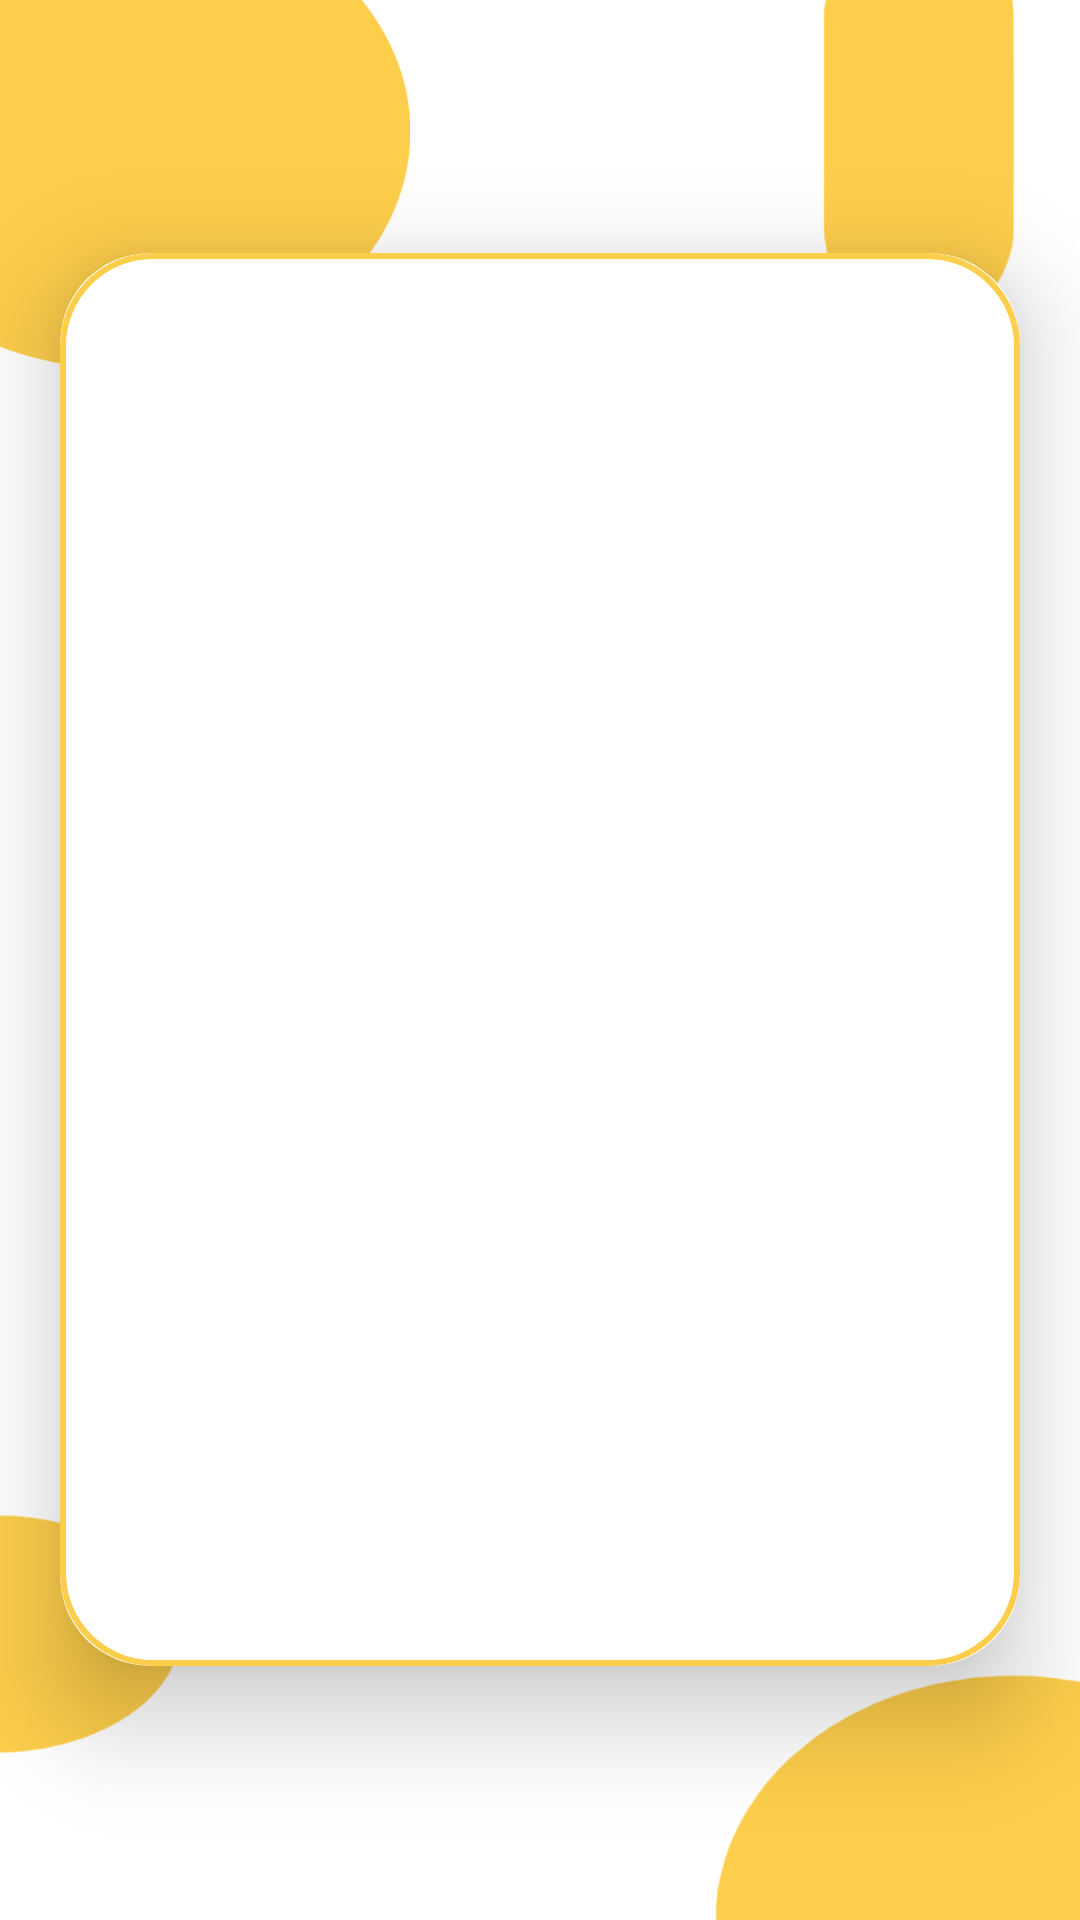

Layout XML and referenced resources for this Android screen:
<!-- AndroidManifest.xml: application theme Theme.Kursach -->
<!-- res/layout/activity_color_icon.xml -->
<?xml version="1.0" encoding="utf-8"?>
<RelativeLayout xmlns:android="http://schemas.android.com/apk/res/android"
    xmlns:app="http://schemas.android.com/apk/res-auto"
    xmlns:tools="http://schemas.android.com/tools"
    android:layout_width="match_parent"
    android:layout_height="match_parent"
    android:orientation="vertical"
    android:background="@drawable/category"
    tools:context=".activity.UploadActivity">

    <androidx.cardview.widget.CardView
        android:layout_width="match_parent"
        android:layout_height="wrap_content"
        android:layout_gravity="center"
        android:layout_centerInParent="true"
        android:layout_marginStart="20dp"
        android:layout_marginEnd="20dp"
        app:cardCornerRadius="30dp"
        app:cardElevation="20dp">

        <androidx.constraintlayout.widget.ConstraintLayout
            android:layout_width="match_parent"
            android:layout_height="471dp"
            android:layout_gravity="center_horizontal"
            android:background="@drawable/yellow_border"
            android:padding="20dp">


            <ImageView
                android:id="@+id/color1"
                android:layout_width="80dp"
                android:layout_height="80dp"
                android:layout_marginStart="10dp"
                android:layout_marginTop="15dp"
                android:clickable="true"
                android:background="@drawable/circle_shape"
                android:backgroundTint="@color/baby_pink"
                app:layout_constraintStart_toStartOf="parent"
                app:layout_constraintTop_toTopOf="parent"
                app:layout_constraintVertical_bias="0.002" />

            <ImageView
                android:id="@+id/color2"
                android:layout_width="80dp"
                android:layout_height="80dp"
                android:layout_marginStart="38dp"
                android:layout_marginTop="15dp"
                android:clickable="true"
                android:background="@drawable/circle_shape"
                android:backgroundTint="@color/light_blue"
                app:layout_constraintStart_toEndOf="@+id/color1"
                app:layout_constraintTop_toTopOf="parent"
                app:layout_constraintVertical_bias="0.002" />

            <ImageView
                android:id="@+id/color3"
                android:layout_width="80dp"
                android:layout_height="80dp"
                android:layout_marginStart="32dp"
                android:layout_marginTop="15dp"
                android:clickable="true"
                android:background="@drawable/circle_shape"
                android:backgroundTint="@color/mint_green"
                app:layout_constraintEnd_toEndOf="parent"
                app:layout_constraintHorizontal_bias="0.243"
                app:layout_constraintStart_toEndOf="@+id/color2"
                app:layout_constraintTop_toTopOf="parent"
                app:layout_constraintVertical_bias="0.002" />

            <ImageView
                android:id="@+id/color4"
                android:layout_width="80dp"
                android:layout_height="80dp"
                android:layout_marginStart="10dp"
                android:layout_marginTop="15dp"
                android:clickable="true"
                android:background="@drawable/circle_shape"
                android:backgroundTint="@color/lavender"
                app:layout_constraintStart_toStartOf="parent"
                app:layout_constraintTop_toBottomOf="@+id/color1"
                app:layout_constraintVertical_bias="0.163" />

            <ImageView
                android:id="@+id/color5"
                android:layout_width="80dp"
                android:layout_height="80dp"
                android:layout_marginStart="36dp"
                android:layout_marginTop="15dp"
                android:background="@drawable/circle_shape"
                android:backgroundTint="@color/light_yellow"
                android:clickable="true"
                app:layout_constraintStart_toEndOf="@+id/color4"
                app:layout_constraintTop_toBottomOf="@+id/color2" />

            <ImageView
                android:id="@+id/color6"
                android:layout_width="80dp"
                android:layout_height="80dp"
                android:layout_marginStart="32dp"
                android:layout_marginTop="15dp"
                android:background="@drawable/circle_shape"
                android:backgroundTint="@color/rose"
                android:clickable="true"
                app:layout_constraintEnd_toEndOf="parent"
                app:layout_constraintStart_toEndOf="@+id/color5"
                app:layout_constraintTop_toBottomOf="@+id/color3" />

            <ImageView
                android:id="@+id/color7"
                android:layout_width="80dp"
                android:layout_height="80dp"
                android:layout_marginStart="10dp"
                android:layout_marginTop="15dp"
                android:clickable="true"
                android:background="@drawable/circle_shape"
                android:backgroundTint="@color/yellow"
                app:layout_constraintTop_toBottomOf="@+id/color4"
                app:layout_constraintStart_toStartOf="parent" />

            <ImageView
                android:id="@+id/color8"
                android:layout_width="80dp"
                android:layout_height="80dp"
                android:layout_marginStart="36dp"
                android:layout_marginTop="12dp"
                android:background="@drawable/circle_shape"
                android:backgroundTint="@color/light_salmon"
                android:clickable="true"
                app:layout_constraintStart_toEndOf="@+id/color7"
                app:layout_constraintTop_toBottomOf="@+id/color5" />

            <ImageView
                android:id="@+id/color9"
                android:layout_width="80dp"
                android:layout_height="80dp"
                android:layout_marginStart="32dp"
                android:layout_marginTop="15dp"
                android:background="@drawable/circle_shape"
                android:backgroundTint="@color/cornflower_blue"
                android:clickable="true"
                app:layout_constraintEnd_toEndOf="parent"
                app:layout_constraintStart_toEndOf="@+id/color8"
                app:layout_constraintTop_toBottomOf="@+id/color6" />


        </androidx.constraintlayout.widget.ConstraintLayout>


    </androidx.cardview.widget.CardView>


</RelativeLayout>
<!-- resources referenced by this layout -->
<resources>
  <color name="baby_pink">#F4CCCC</color>
  <color name="cornflower_blue">#6495ED</color>
  <color name="lavender">#8692f7</color>
  <color name="light_blue">#ADD8E6</color>
  <color name="light_salmon">#FFA07A</color>
  <color name="light_yellow">#FBFB89</color>
  <color name="mint_green">#A1EAA1</color>
  <color name="rose">#D15268</color>
  <color name="yellow">#FDCE4B</color>
  <!-- drawable category: png bitmap (drawable, 33091 bytes) -->
  <!-- drawable yellow_border (drawable) -->
  <?xml version="1.0" encoding="utf-8"?>
  <shape xmlns:android="http://schemas.android.com/apk/res/android">
      <stroke
          android:width="2dp"
          android:color="#FDCE4B"/>
      <corners
          android:radius="30dp"/>
  </shape>
  <style name="Theme.Kursach" parent="Theme.MaterialComponents.DayNight.NoActionBar">
          
          <item name="colorPrimary">@color/lavender</item>
          <item name="colorPrimaryVariant">@color/lavender</item>
          <item name="colorOnPrimary">@color/white</item>
          
          <item name="colorSecondary">@color/teal_200</item>
          <item name="colorSecondaryVariant">@color/teal_700</item>
          <item name="colorOnSecondary">@color/black</item>
          
          <item name="android:statusBarColor">?attr/colorPrimaryVariant</item>
          
      </style>
  <color name="white">#FFFFFFFF</color>
  <color name="teal_200">#FF03DAC5</color>
  <color name="teal_700">#FF018786</color>
  <color name="black">#FF000000</color>
</resources>
